Image classification data set "single" (MustafaKhalil-IST/eviris-dataset-group7 on GitHub). Class labels (26): apple braeburn, apple golden 1, apple golden 2, apple golden 3, apple granny smith, apple red 1, apple red 2, apple red 3, apple red delicious, apple red yellow 1, apple red yellow 2, apricot, avocado, avocado ripe, banana, banana lady finger, dates, kiwi, lemon, orange, tomato 1, tomato 2, tomato 3, tomato 4, tomato cherry red, tomato maroon.

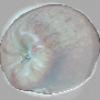
Label: apple red 1

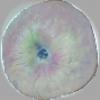
Label: apple red yellow 1

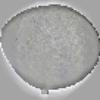
Label: avocado

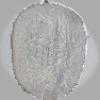
Label: kiwi

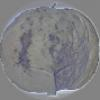
Label: apple golden 1

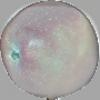
Label: apple braeburn
